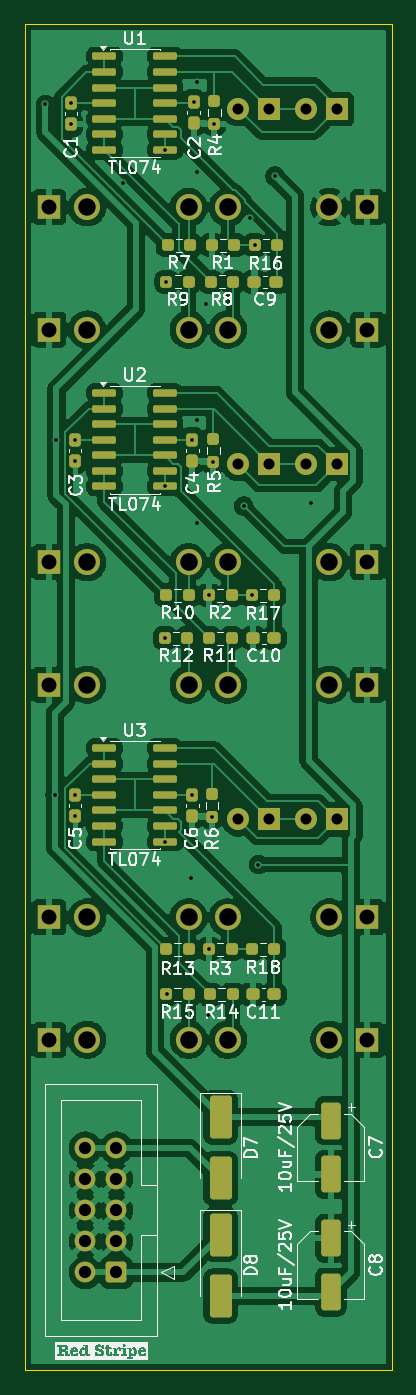
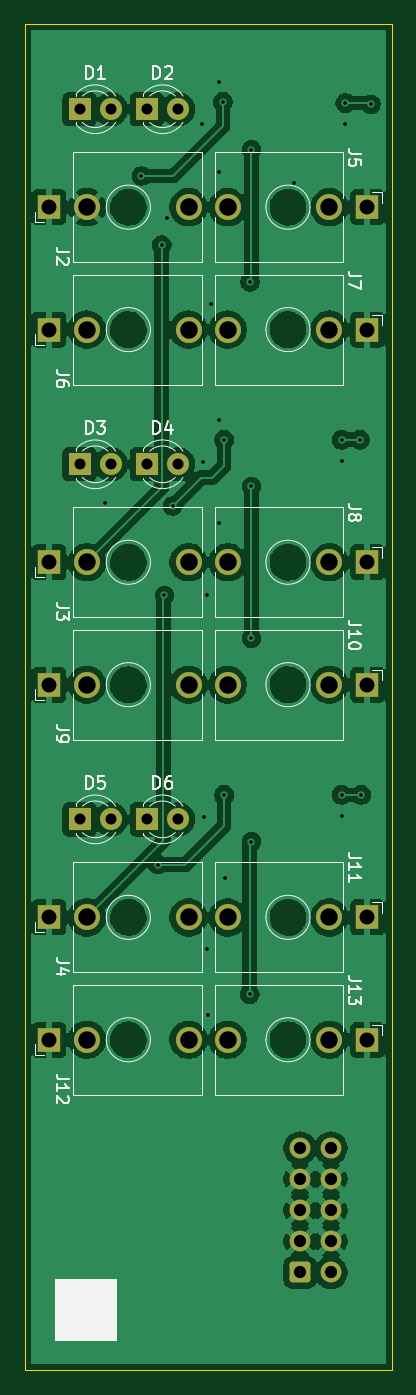
Circuit board: 11 layer files. Board 30.0 x 110.0 mm.
- bottom_copper: Buffered-Mult-CuBottom.gbr (140286 bytes)
- top_copper: Buffered-Mult-CuTop.gbr (179858 bytes)
- outline: Buffered-Mult-EdgeCuts.gbr (610 bytes)
- bottom_mask: Buffered-Mult-MaskBottom.gbr (3157 bytes)
- top_mask: Buffered-Mult-MaskTop.gbr (7367 bytes)
- drill: Buffered-Mult-NPTH.drl (260 bytes)
- drill: Buffered-Mult-PTH.drl (2142 bytes)
- paste: Buffered-Mult-PasteBottom.gbr (458 bytes)
- paste: Buffered-Mult-PasteTop.gbr (5213 bytes)
- bottom_silk: Buffered-Mult-SilkBottom.gbr (31139 bytes)
- top_silk: Buffered-Mult-SilkTop.gbr (91299 bytes)

=== bottom_copper: Buffered-Mult-CuBottom.gbr (140286 bytes, source omitted) ===
=== top_copper: Buffered-Mult-CuTop.gbr (179858 bytes, source omitted) ===
=== outline: Buffered-Mult-EdgeCuts.gbr ===
%TF.GenerationSoftware,KiCad,Pcbnew,10.0.4*%
%TF.CreationDate,2026-08-01T21:16:21+10:00*%
%TF.ProjectId,Buffered-Mult,42756666-6572-4656-942d-4d756c742e6b,rev?*%
%TF.SameCoordinates,Original*%
%TF.FileFunction,Profile,NP*%
%FSLAX46Y46*%
G04 Gerber Fmt 4.6, Leading zero omitted, Abs format (unit mm)*
G04 Created by KiCad (PCBNEW 10.0.4) date 2026-08-01 21:16:21*
%MOMM*%
%LPD*%
G01*
G04 APERTURE LIST*
%TA.AperFunction,Profile*%
%ADD10C,0.050000*%
%TD*%
G04 APERTURE END LIST*
D10*
X30000000Y-30000000D02*
X60000000Y-30000000D01*
X60000000Y-140000000D01*
X30000000Y-140000000D01*
X30000000Y-30000000D01*
M02*

=== bottom_mask: Buffered-Mult-MaskBottom.gbr ===
%TF.GenerationSoftware,KiCad,Pcbnew,10.0.4*%
%TF.CreationDate,2026-08-01T21:16:21+10:00*%
%TF.ProjectId,Buffered-Mult,42756666-6572-4656-942d-4d756c742e6b,rev?*%
%TF.SameCoordinates,Original*%
%TF.FileFunction,Soldermask,Bot*%
%TF.FilePolarity,Negative*%
%FSLAX46Y46*%
G04 Gerber Fmt 4.6, Leading zero omitted, Abs format (unit mm)*
G04 Created by KiCad (PCBNEW 10.0.4) date 2026-08-01 21:16:21*
%MOMM*%
%LPD*%
G01*
G04 APERTURE LIST*
G04 Aperture macros list*
%AMRoundRect*
0 Rectangle with rounded corners*
0 $1 Rounding radius*
0 $2 $3 $4 $5 $6 $7 $8 $9 X,Y pos of 4 corners*
0 Add a 4 corners polygon primitive as box body*
4,1,4,$2,$3,$4,$5,$6,$7,$8,$9,$2,$3,0*
0 Add four circle primitives for the rounded corners*
1,1,$1+$1,$2,$3*
1,1,$1+$1,$4,$5*
1,1,$1+$1,$6,$7*
1,1,$1+$1,$8,$9*
0 Add four rect primitives between the rounded corners*
20,1,$1+$1,$2,$3,$4,$5,0*
20,1,$1+$1,$4,$5,$6,$7,0*
20,1,$1+$1,$6,$7,$8,$9,0*
20,1,$1+$1,$8,$9,$2,$3,0*%
G04 Aperture macros list end*
%ADD10RoundRect,0.250000X0.600000X0.600000X-0.600000X0.600000X-0.600000X-0.600000X0.600000X-0.600000X0*%
%ADD11C,1.700000*%
%ADD12R,1.800000X1.800000*%
%ADD13C,1.800000*%
%ADD14R,1.830000X1.930000*%
%ADD15C,2.130000*%
G04 APERTURE END LIST*
D10*
%TO.C,J1*%
X37500000Y-132000000D03*
D11*
X34960000Y-132000000D03*
X37500000Y-129460000D03*
X34960000Y-129460000D03*
X37500000Y-126920000D03*
X34960000Y-126920000D03*
X37500000Y-124380000D03*
X34960000Y-124380000D03*
X37500000Y-121840000D03*
X34960000Y-121840000D03*
%TD*%
D12*
%TO.C,D2*%
X50000000Y-37000000D03*
D13*
X47460000Y-37000000D03*
%TD*%
D12*
%TO.C,D3*%
X55500000Y-66000000D03*
D13*
X52960000Y-66000000D03*
%TD*%
D12*
%TO.C,D5*%
X55500000Y-95000000D03*
D13*
X52960000Y-95000000D03*
%TD*%
D14*
%TO.C,J3*%
X58000000Y-74000000D03*
D15*
X46600000Y-74000000D03*
X54900000Y-74000000D03*
%TD*%
D14*
%TO.C,J2*%
X58000000Y-45000000D03*
D15*
X46600000Y-45000000D03*
X54900000Y-45000000D03*
%TD*%
D14*
%TO.C,J7*%
X32000000Y-55000000D03*
D15*
X43400000Y-55000000D03*
X35100000Y-55000000D03*
%TD*%
D14*
%TO.C,J12*%
X58000000Y-113000000D03*
D15*
X46600000Y-113000000D03*
X54900000Y-113000000D03*
%TD*%
D14*
%TO.C,J9*%
X58000000Y-84000000D03*
D15*
X46600000Y-84000000D03*
X54900000Y-84000000D03*
%TD*%
D14*
%TO.C,J6*%
X58000000Y-55000000D03*
D15*
X46600000Y-55000000D03*
X54900000Y-55000000D03*
%TD*%
D14*
%TO.C,J5*%
X32000000Y-45000000D03*
D15*
X43400000Y-45000000D03*
X35100000Y-45000000D03*
%TD*%
D12*
%TO.C,D1*%
X55500000Y-37000000D03*
D13*
X52960000Y-37000000D03*
%TD*%
D12*
%TO.C,D6*%
X50000000Y-95000000D03*
D13*
X47460000Y-95000000D03*
%TD*%
D14*
%TO.C,J8*%
X32000000Y-74000000D03*
D15*
X43400000Y-74000000D03*
X35100000Y-74000000D03*
%TD*%
D14*
%TO.C,J10*%
X32000000Y-84000000D03*
D15*
X43400000Y-84000000D03*
X35100000Y-84000000D03*
%TD*%
D12*
%TO.C,D4*%
X50000000Y-66000000D03*
D13*
X47460000Y-66000000D03*
%TD*%
D14*
%TO.C,J13*%
X32000000Y-113000000D03*
D15*
X43400000Y-113000000D03*
X35100000Y-113000000D03*
%TD*%
D14*
%TO.C,J4*%
X58000000Y-103000000D03*
D15*
X46600000Y-103000000D03*
X54900000Y-103000000D03*
%TD*%
D14*
%TO.C,J11*%
X32000000Y-103000000D03*
D15*
X43400000Y-103000000D03*
X35100000Y-103000000D03*
%TD*%
M02*

=== top_mask: Buffered-Mult-MaskTop.gbr (7367 bytes, source omitted) ===
=== drill: Buffered-Mult-NPTH.drl ===
M48
; DRILL file KiCad 10.0.4 date 2026-08-01T21:16:21
; FORMAT={-:-/ absolute / inch / decimal}
; #@! TF.CreationDate,2026-08-01T21:16:21+10:00
; #@! TF.GenerationSoftware,Kicad,Pcbnew,10.0.4
; #@! TF.FileFunction,NonPlated,1,2,NPTH
FMAT,2
INCH
%
G90
G05
M30

=== drill: Buffered-Mult-PTH.drl ===
M48
; DRILL file KiCad 10.0.4 date 2026-08-01T21:16:21
; FORMAT={-:-/ absolute / inch / decimal}
; #@! TF.CreationDate,2026-08-01T21:16:21+10:00
; #@! TF.GenerationSoftware,Kicad,Pcbnew,10.0.4
; #@! TF.FileFunction,Plated,1,2,PTH
FMAT,2
INCH
; #@! TA.AperFunction,Plated,PTH,ViaDrill
T1C0.0118
; #@! TA.AperFunction,Plated,PTH,ComponentDrill
T2C0.0354
; #@! TA.AperFunction,Plated,PTH,ComponentDrill
T3C0.0394
; #@! TA.AperFunction,Plated,PTH,ComponentDrill
T4C0.0480
; #@! TA.AperFunction,Plated,PTH,ComponentDrill
T5C0.0559
; #@! TA.AperFunction,Plated,PTH,ComponentDrill
T6C0.0563
%
G90
G05
T1
X1.248Y-1.4409
X1.2795Y-3.6614
X1.2835Y-2.5197
X1.3307Y-1.437
X1.3307Y-1.5049
X1.3425Y-2.5197
X1.3425Y-2.5876
X1.3425Y-3.6614
X1.3425Y-3.7293
X1.4961Y-1.6929
X1.6329Y-1.587
X1.6329Y-2.6697
X1.6329Y-3.1575
X1.6329Y-3.8114
X1.6373Y-2.0118
X1.6378Y-4.3031
X1.7165Y-3.9291
X1.7205Y-2.5197
X1.7205Y-3.6614
X1.7244Y-1.4331
X1.7362Y-1.3701
X1.7362Y-1.6575
X1.7362Y-2.4567
X1.7362Y-2.7874
X1.7638Y-2.0827
X1.7717Y-4.3701
X1.7746Y-3.0197
X1.7746Y-4.1575
X1.7835Y-3.7313
X1.7874Y-2.5896
X1.7913Y-1.503
X1.8858Y-2.7323
X1.9055Y-1.8071
X1.9124Y-3.0197
X1.9208Y-1.8937
X1.9331Y-3.8858
X1.9862Y-1.6713
X2.1024Y-2.7244
T2
X1.8685Y-1.4567
X1.8685Y-2.5984
X1.8685Y-3.7402
X1.9685Y-1.4567
X1.9685Y-2.5984
X1.9685Y-3.7402
X2.085Y-1.4567
X2.085Y-2.5984
X2.085Y-3.7402
X2.185Y-1.4567
X2.185Y-2.5984
X2.185Y-3.7402
T3
X1.3764Y-4.7969
X1.3764Y-4.8969
X1.3764Y-4.9969
X1.3764Y-5.0969
X1.3764Y-5.1969
X1.4764Y-4.7969
X1.4764Y-4.8969
X1.4764Y-4.9969
X1.4764Y-5.0969
X1.4764Y-5.1969
T4
X1.2598Y-1.7717
X1.2598Y-2.1654
X1.2598Y-2.9134
X1.2598Y-3.3071
X1.2598Y-4.0551
X1.2598Y-4.4488
X2.2835Y-1.7717
X2.2835Y-2.1654
X2.2835Y-2.9134
X2.2835Y-3.3071
X2.2835Y-4.0551
X2.2835Y-4.4488
T5
X1.3819Y-1.7717
X1.3819Y-2.1654
X1.3819Y-2.9134
X1.3819Y-3.3071
X1.3819Y-4.0551
X1.3819Y-4.4488
X2.1614Y-1.7717
X2.1614Y-2.1654
X2.1614Y-2.9134
X2.1614Y-3.3071
X2.1614Y-4.0551
X2.1614Y-4.4488
T6
X1.7087Y-1.7717
X1.7087Y-2.1654
X1.7087Y-2.9134
X1.7087Y-3.3071
X1.7087Y-4.0551
X1.7087Y-4.4488
X1.8346Y-1.7717
X1.8346Y-2.1654
X1.8346Y-2.9134
X1.8346Y-3.3071
X1.8346Y-4.0551
X1.8346Y-4.4488
M30

=== paste: Buffered-Mult-PasteBottom.gbr ===
%TF.GenerationSoftware,KiCad,Pcbnew,10.0.4*%
%TF.CreationDate,2026-08-01T21:16:21+10:00*%
%TF.ProjectId,Buffered-Mult,42756666-6572-4656-942d-4d756c742e6b,rev?*%
%TF.SameCoordinates,Original*%
%TF.FileFunction,Paste,Bot*%
%TF.FilePolarity,Positive*%
%FSLAX46Y46*%
G04 Gerber Fmt 4.6, Leading zero omitted, Abs format (unit mm)*
G04 Created by KiCad (PCBNEW 10.0.4) date 2026-08-01 21:16:21*
%MOMM*%
%LPD*%
G01*
G04 APERTURE LIST*
G04 APERTURE END LIST*
M02*

=== paste: Buffered-Mult-PasteTop.gbr ===
%TF.GenerationSoftware,KiCad,Pcbnew,10.0.4*%
%TF.CreationDate,2026-08-01T21:16:21+10:00*%
%TF.ProjectId,Buffered-Mult,42756666-6572-4656-942d-4d756c742e6b,rev?*%
%TF.SameCoordinates,Original*%
%TF.FileFunction,Paste,Top*%
%TF.FilePolarity,Positive*%
%FSLAX46Y46*%
G04 Gerber Fmt 4.6, Leading zero omitted, Abs format (unit mm)*
G04 Created by KiCad (PCBNEW 10.0.4) date 2026-08-01 21:16:21*
%MOMM*%
%LPD*%
G01*
G04 APERTURE LIST*
G04 Aperture macros list*
%AMRoundRect*
0 Rectangle with rounded corners*
0 $1 Rounding radius*
0 $2 $3 $4 $5 $6 $7 $8 $9 X,Y pos of 4 corners*
0 Add a 4 corners polygon primitive as box body*
4,1,4,$2,$3,$4,$5,$6,$7,$8,$9,$2,$3,0*
0 Add four circle primitives for the rounded corners*
1,1,$1+$1,$2,$3*
1,1,$1+$1,$4,$5*
1,1,$1+$1,$6,$7*
1,1,$1+$1,$8,$9*
0 Add four rect primitives between the rounded corners*
20,1,$1+$1,$2,$3,$4,$5,0*
20,1,$1+$1,$4,$5,$6,$7,0*
20,1,$1+$1,$6,$7,$8,$9,0*
20,1,$1+$1,$8,$9,$2,$3,0*%
G04 Aperture macros list end*
%ADD10RoundRect,0.237500X0.250000X0.237500X-0.250000X0.237500X-0.250000X-0.237500X0.250000X-0.237500X0*%
%ADD11RoundRect,0.237500X0.237500X-0.300000X0.237500X0.300000X-0.237500X0.300000X-0.237500X-0.300000X0*%
%ADD12RoundRect,0.237500X-0.237500X0.300000X-0.237500X-0.300000X0.237500X-0.300000X0.237500X0.300000X0*%
%ADD13RoundRect,0.237500X-0.237500X0.250000X-0.237500X-0.250000X0.237500X-0.250000X0.237500X0.250000X0*%
%ADD14RoundRect,0.250000X-0.550000X1.250000X-0.550000X-1.250000X0.550000X-1.250000X0.550000X1.250000X0*%
%ADD15RoundRect,0.150000X-0.825000X-0.150000X0.825000X-0.150000X0.825000X0.150000X-0.825000X0.150000X0*%
%ADD16RoundRect,0.250000X-0.650000X1.500000X-0.650000X-1.500000X0.650000X-1.500000X0.650000X1.500000X0*%
%ADD17RoundRect,0.237500X0.300000X0.237500X-0.300000X0.237500X-0.300000X-0.237500X0.300000X-0.237500X0*%
%ADD18RoundRect,0.237500X-0.250000X-0.237500X0.250000X-0.237500X0.250000X0.237500X-0.250000X0.237500X0*%
G04 APERTURE END LIST*
D10*
%TO.C,R8*%
X47012500Y-51100000D03*
X45187500Y-51100000D03*
%TD*%
D11*
%TO.C,C6*%
X43700000Y-94725000D03*
X43700000Y-93000000D03*
%TD*%
D12*
%TO.C,C1*%
X33800000Y-36500000D03*
X33800000Y-38225000D03*
%TD*%
D13*
%TO.C,R6*%
X45300000Y-92950000D03*
X45300000Y-94775000D03*
%TD*%
D14*
%TO.C,C7*%
X55000000Y-119600000D03*
X55000000Y-124000000D03*
%TD*%
D10*
%TO.C,R9*%
X43412500Y-51100000D03*
X41587500Y-51100000D03*
%TD*%
D15*
%TO.C,U1*%
X36525000Y-32690000D03*
X36525000Y-33960000D03*
X36525000Y-35230000D03*
X36525000Y-36500000D03*
X36525000Y-37770000D03*
X36525000Y-39040000D03*
X36525000Y-40310000D03*
X41475000Y-40310000D03*
X41475000Y-39040000D03*
X41475000Y-37770000D03*
X41475000Y-36500000D03*
X41475000Y-35230000D03*
X41475000Y-33960000D03*
X41475000Y-32690000D03*
%TD*%
D16*
%TO.C,D7*%
X46000000Y-119322500D03*
X46000000Y-124322500D03*
%TD*%
D10*
%TO.C,R3*%
X46900000Y-105600000D03*
X45075000Y-105600000D03*
%TD*%
D15*
%TO.C,U2*%
X36525000Y-60190000D03*
X36525000Y-61460000D03*
X36525000Y-62730000D03*
X36525000Y-64000000D03*
X36525000Y-65270000D03*
X36525000Y-66540000D03*
X36525000Y-67810000D03*
X41475000Y-67810000D03*
X41475000Y-66540000D03*
X41475000Y-65270000D03*
X41475000Y-64000000D03*
X41475000Y-62730000D03*
X41475000Y-61460000D03*
X41475000Y-60190000D03*
%TD*%
D17*
%TO.C,C11*%
X50362500Y-109300000D03*
X48637500Y-109300000D03*
%TD*%
D10*
%TO.C,R10*%
X43400000Y-76700000D03*
X41575000Y-76700000D03*
%TD*%
D17*
%TO.C,C10*%
X50400000Y-80200000D03*
X48675000Y-80200000D03*
%TD*%
D12*
%TO.C,C3*%
X34100000Y-64000000D03*
X34100000Y-65725000D03*
%TD*%
D18*
%TO.C,R13*%
X41575000Y-105600000D03*
X43400000Y-105600000D03*
%TD*%
D16*
%TO.C,D8*%
X46000000Y-128922500D03*
X46000000Y-133922500D03*
%TD*%
D12*
%TO.C,C5*%
X34100000Y-93000000D03*
X34100000Y-94725000D03*
%TD*%
D13*
%TO.C,R5*%
X45400000Y-63950000D03*
X45400000Y-65775000D03*
%TD*%
D10*
%TO.C,R15*%
X43400000Y-109300000D03*
X41575000Y-109300000D03*
%TD*%
D18*
%TO.C,R16*%
X48787500Y-48100000D03*
X50612500Y-48100000D03*
%TD*%
D17*
%TO.C,C9*%
X50500000Y-51100000D03*
X48775000Y-51100000D03*
%TD*%
D10*
%TO.C,R12*%
X43300000Y-80200000D03*
X41475000Y-80200000D03*
%TD*%
D13*
%TO.C,R4*%
X45500000Y-36350000D03*
X45500000Y-38175000D03*
%TD*%
D11*
%TO.C,C2*%
X43800000Y-38125000D03*
X43800000Y-36400000D03*
%TD*%
D10*
%TO.C,R14*%
X47000000Y-109300000D03*
X45175000Y-109300000D03*
%TD*%
D18*
%TO.C,R18*%
X48575000Y-105600000D03*
X50400000Y-105600000D03*
%TD*%
D11*
%TO.C,C4*%
X43700000Y-65725000D03*
X43700000Y-64000000D03*
%TD*%
D18*
%TO.C,R17*%
X48575000Y-76700000D03*
X50400000Y-76700000D03*
%TD*%
D15*
%TO.C,U3*%
X36525000Y-89190000D03*
X36525000Y-90460000D03*
X36525000Y-91730000D03*
X36525000Y-93000000D03*
X36525000Y-94270000D03*
X36525000Y-95540000D03*
X36525000Y-96810000D03*
X41475000Y-96810000D03*
X41475000Y-95540000D03*
X41475000Y-94270000D03*
X41475000Y-93000000D03*
X41475000Y-91730000D03*
X41475000Y-90460000D03*
X41475000Y-89190000D03*
%TD*%
D10*
%TO.C,R1*%
X47100000Y-48100000D03*
X45275000Y-48100000D03*
%TD*%
%TO.C,R11*%
X46900000Y-80200000D03*
X45075000Y-80200000D03*
%TD*%
D14*
%TO.C,C8*%
X55000000Y-129200000D03*
X55000000Y-133600000D03*
%TD*%
D10*
%TO.C,R7*%
X43512500Y-48100000D03*
X41687500Y-48100000D03*
%TD*%
%TO.C,R2*%
X46900000Y-76700000D03*
X45075000Y-76700000D03*
%TD*%
M02*

=== bottom_silk: Buffered-Mult-SilkBottom.gbr (31139 bytes, source omitted) ===
=== top_silk: Buffered-Mult-SilkTop.gbr (91299 bytes, source omitted) ===
